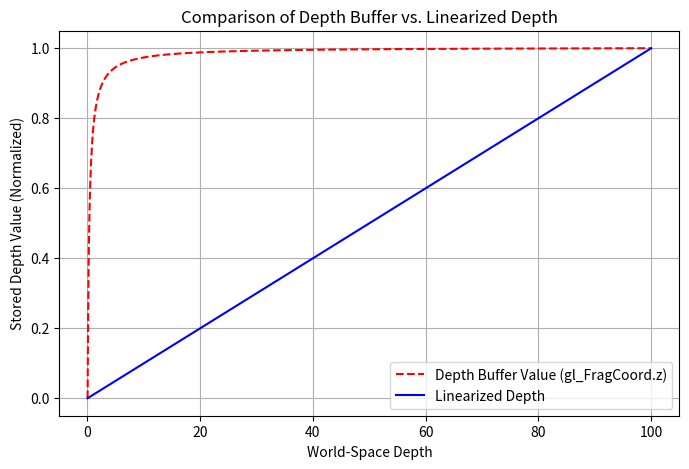

The script that saved this image:
import numpy as np
import matplotlib.pyplot as plt

# Camera settings
near = 0.1  # Near plane
far = 100.0  # Far plane

# Generate a range of world-space depths (evenly spaced in real space)
world_depths = np.linspace(near, far, 1000)

# Compute the corresponding depth buffer values (simulating OpenGL depth storage)
clip_depths = ( (world_depths - near) / (far - near) )  # Approximate OpenGL depth storage
clip_depths = (clip_depths * (far + near) / (far - near)) / (1 + (clip_depths * (2 * near / (far - near)))) # Perspective divide

# Compute the correct gl_FragCoord.z depth buffer value
depth_buffer_values = ( (world_depths * (far + near)) / (2 * far * near + world_depths * (far - near)) + 1 ) / 2

# Linearized depth calculation (should be a straight line)
linear_depths = world_depths  # Since it's already in world space, this is naturally linear

# Normalize for visualization (to fit [0,1] range)
depth_buffer_values_norm = (depth_buffer_values - depth_buffer_values.min()) / (depth_buffer_values.max() - depth_buffer_values.min())
linear_depths_norm = (linear_depths - linear_depths.min()) / (linear_depths.max() - linear_depths.min())

# Create the plot
plt.figure(figsize=(8, 5))
plt.plot(world_depths, depth_buffer_values_norm, label="Depth Buffer Value (gl_FragCoord.z)", color="red", linestyle="--")
plt.plot(world_depths, linear_depths_norm, label="Linearized Depth", color="blue", linestyle="-")

plt.xlabel("World-Space Depth")
plt.ylabel("Stored Depth Value (Normalized)")
plt.title("Comparison of Depth Buffer vs. Linearized Depth")
plt.legend()
plt.grid()

# Save the figure as a PNG file
plt.savefig("depth_buffer_explanation.png", dpi=300)
plt.show()

